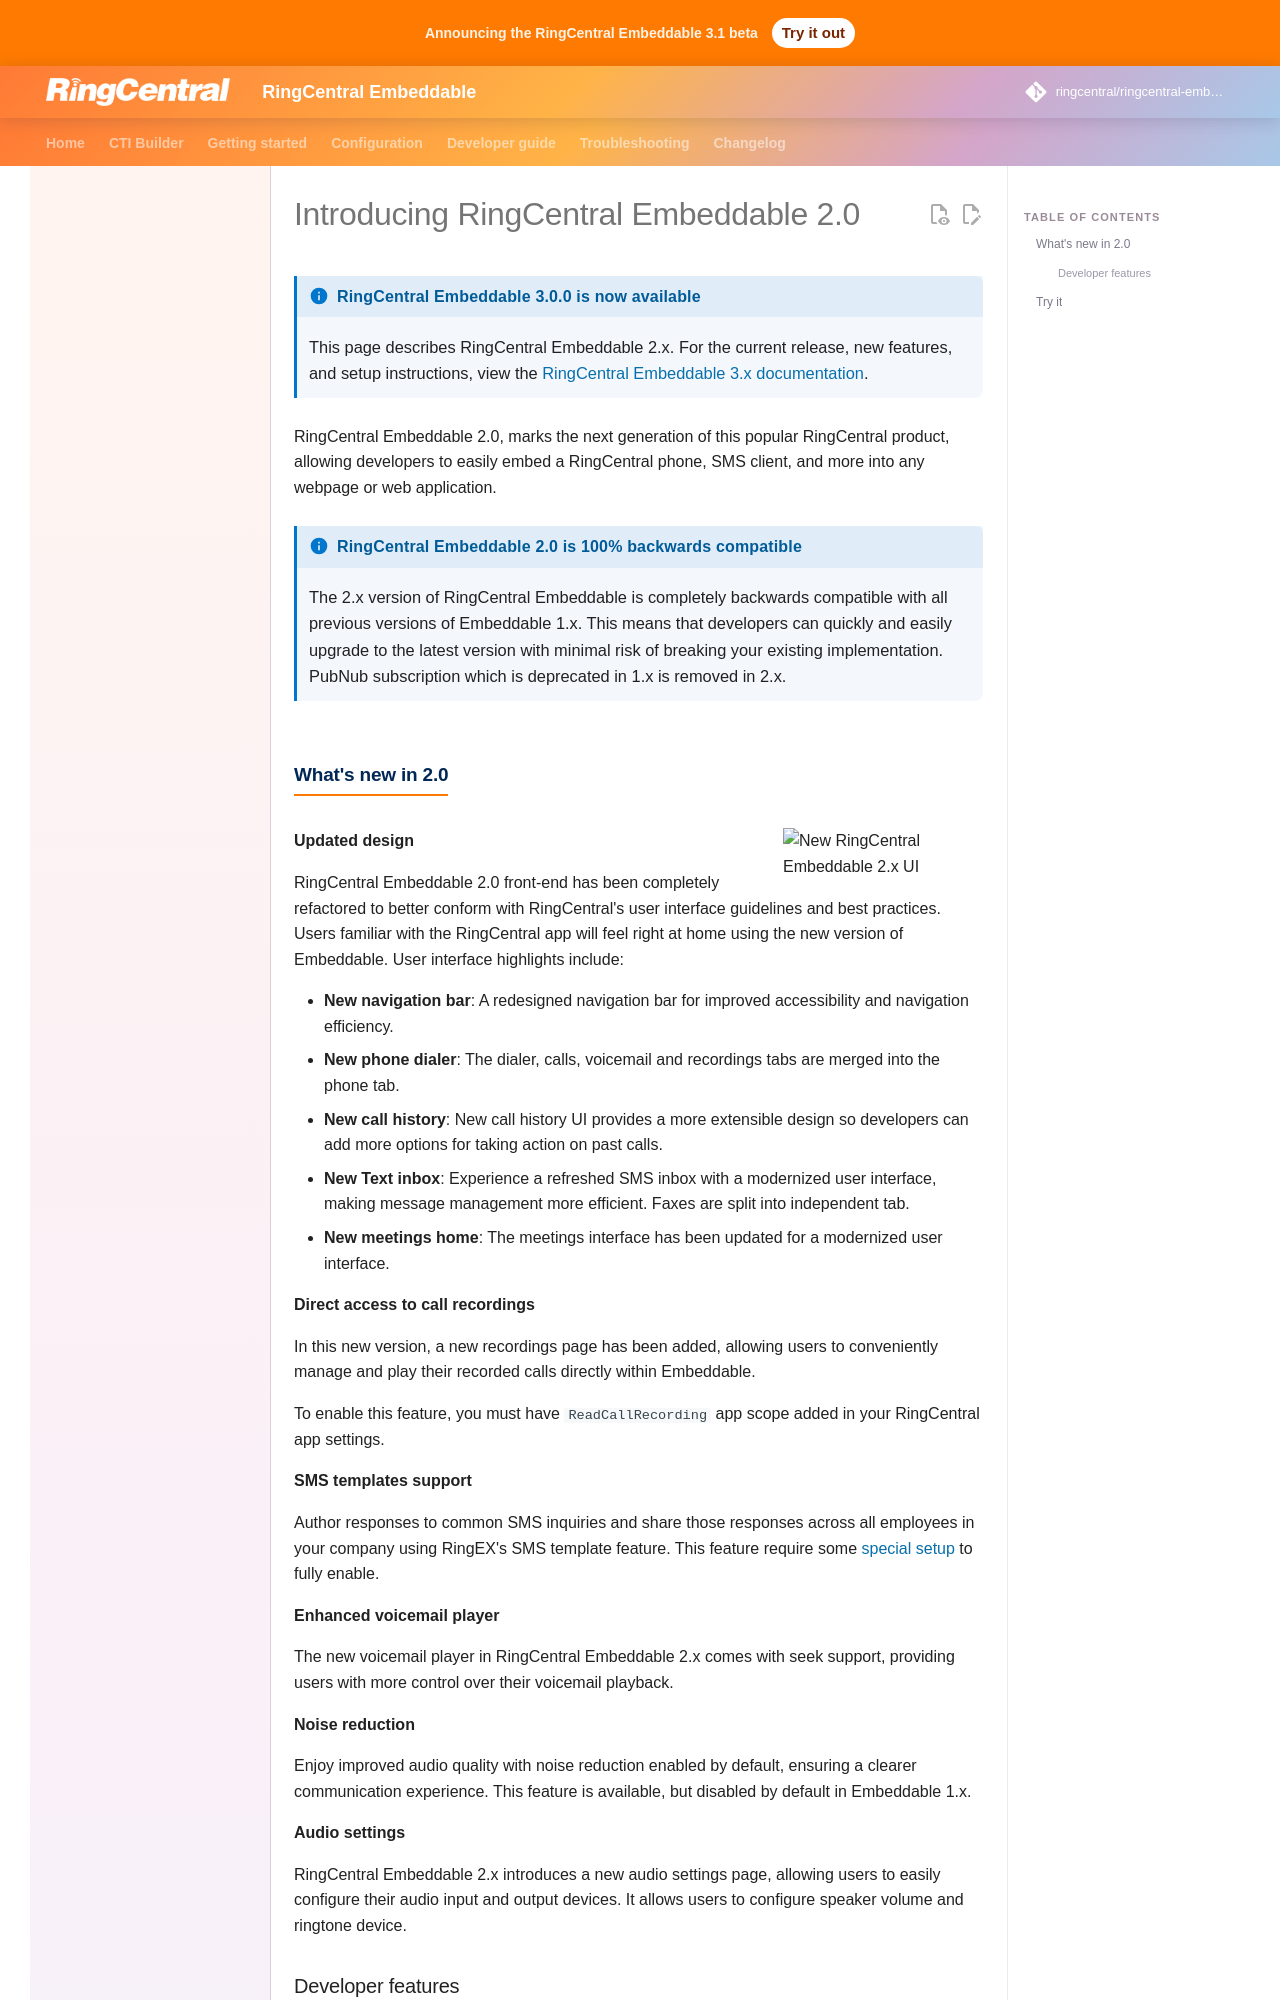

repository: ringcentral/ringcentral-embeddable · page: docs/2.x/index.html · generator: mkdocs

---
title: About the RingCentral Embeddable 2.0
---
# Introducing RingCentral Embeddable 2.0

!!! info "RingCentral Embeddable 3.0.0 is now available"
    This page describes RingCentral Embeddable 2.x. For the current release, new features, and setup instructions, view the [RingCentral Embeddable 3.x documentation](./3.x.md).

RingCentral Embeddable 2.0, marks the next generation of this popular RingCentral product, allowing developers to easily embed a RingCentral phone, SMS client, and more into any webpage or web application. 

!!! info "RingCentral Embeddable 2.0 is 100% backwards compatible"
    The 2.x version of RingCentral Embeddable is completely backwards compatible with all previous versions of Embeddable 1.x. This means that developers can quickly and easily upgrade to the latest version with minimal risk of breaking your existing implementation. PubNub subscription which is deprecated in 1.x is removed in 2.x.

## What's new in 2.0

![New RingCentral Embeddable 2.x UI](https://github.com/ringcentral/ringcentral-embeddable/assets/7036536/1bb439a0-0cd9-4c9a-b732-f08420607e20){class="float-end" style="max-width: 200px" align="right"}

**Updated design**

RingCentral Embeddable 2.0 front-end has been completely refactored to better conform with RingCentral's user interface guidelines and best practices. Users familiar with the RingCentral app will feel right at home using the new version of Embeddable. User interface highlights include:

* **New navigation bar**: A redesigned navigation bar for improved accessibility and navigation efficiency.
* **New phone dialer**: The dialer, calls, voicemail and recordings tabs are merged into the phone tab.
* **New call history**: New call history UI provides a more extensible design so developers can add more options for taking action on past calls.
* **New Text inbox**: Experience a refreshed SMS inbox with a modernized user interface, making message management more efficient. Faxes are split into independent tab.
* **New meetings home**: The meetings interface has been updated for a modernized user interface.

**Direct access to call recordings**

In this new version, a new recordings page has been added, allowing users to conveniently manage and play their recorded calls directly within Embeddable. 

To enable this feature, you must have `ReadCallRecording` app scope added in your RingCentral app settings.

**SMS templates support**

Author responses to common SMS inquiries and share those responses across all employees in your company using RingEX's SMS template feature. This feature require some [special setup](./config/sms-template.md) to fully enable. 

**Enhanced voicemail player** 

The new voicemail player in RingCentral Embeddable 2.x comes with seek support, providing users with more control over their voicemail playback.

**Noise reduction**

Enjoy improved audio quality with noise reduction enabled by default, ensuring a clearer communication experience. This feature is available, but disabled by default in Embeddable 1.x.

**Audio settings**

RingCentral Embeddable 2.x introduces a new audio settings page, allowing users to easily configure their audio input and output devices. It allows users to configure speaker volume and ringtone device.
